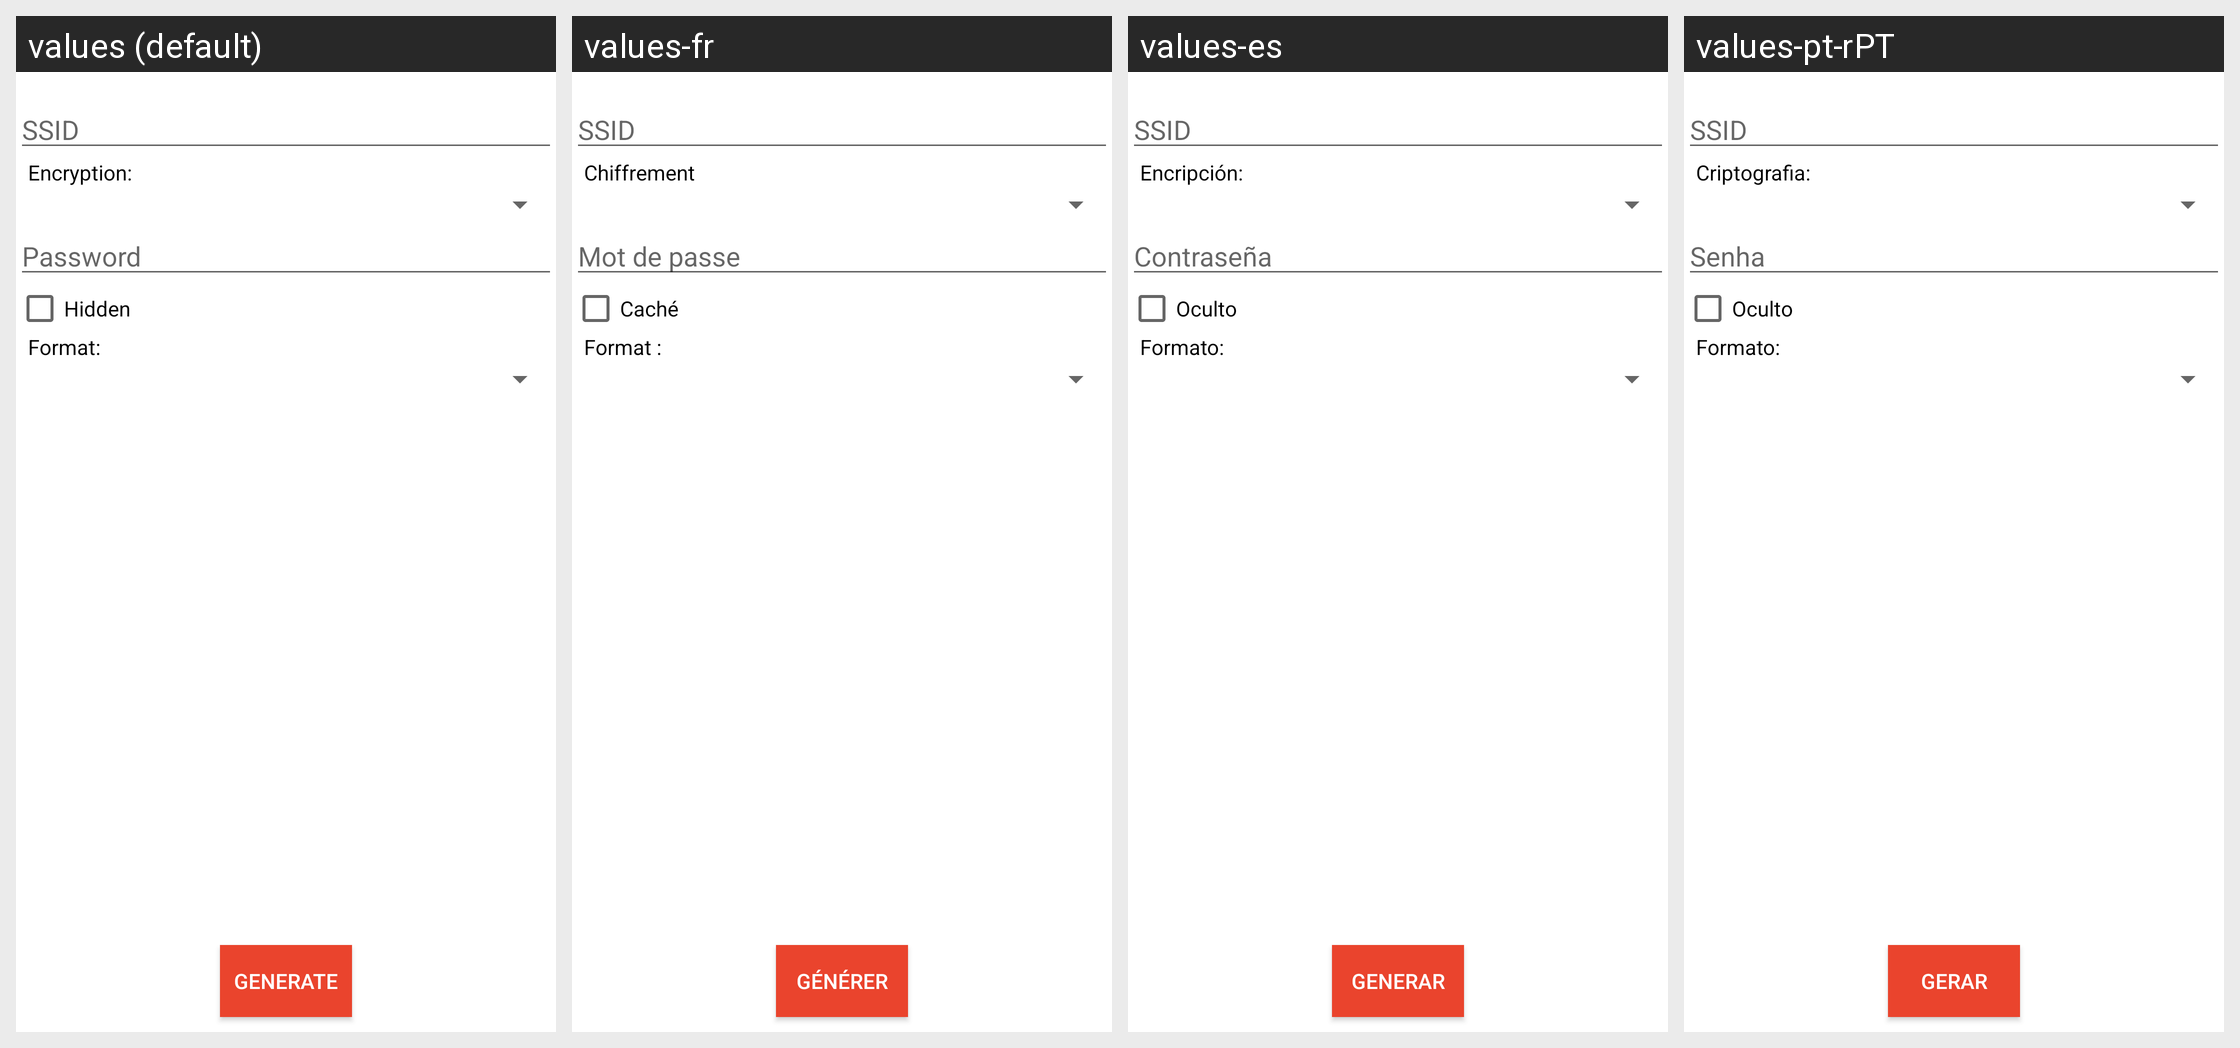

Translations of the strings shown on this Android screen, per locale in the grid:
Android screen res/layout/activity_wifi_generator.xml rendered under 4 locales, left to right: values (default), values-fr, values-es, values-pt-rPT. Device: Nexus 5 (rendered at 1080×1920; each locale shown at half size, 540×960, under a caption strip naming it); theme AppTheme.
Other locales in the repository, not shown: values-de, values-eu, values-hi, values-id, values-it, values-iw, values-pl, values-pt-rBR, values-ru, values-sk, values-th, values-tr-rTR, values-zh-rCN, values-zh-rTW.
Strings drawn on this screen, with the default value and each locale's value (text and hints the layout hard-codes, and strings that could not be matched under every locale, appear in the picture but are not listed):

hint_ssid
  values: SSID
  values-fr: SSID
  values-es: SSID
  values-pt-rPT: SSID

tv_encryption
  values: Encryption:
  values-fr: Chiffrement
  values-es: Encripción:
  values-pt-rPT: Criptografia:

hint_password
  values: Password
  values-fr: Mot de passe
  values-es: Contraseña
  values-pt-rPT: Senha

cbHidden
  values: Hidden
  values-fr: Caché
  values-es: Oculto
  values-pt-rPT: Oculto

tv_format
  values: Format:
  values-fr: Format :
  values-es: Formato:
  values-pt-rPT: Formato:

title_generate
  values: Generate
  values-fr: Générer
  values-es: Generar
  values-pt-rPT: Gerar
